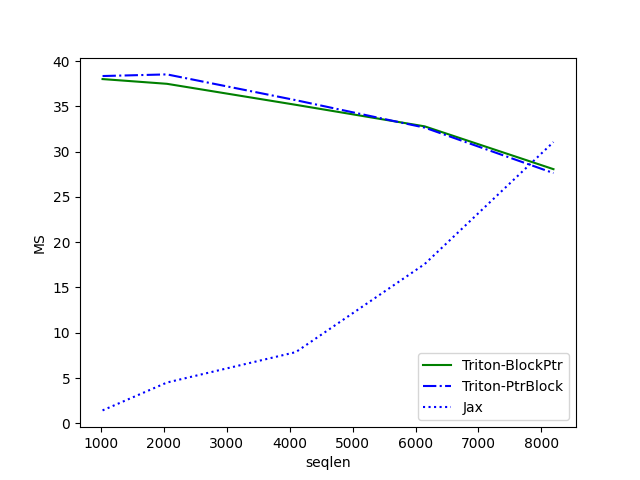

The table this chart was drawn from, first rows:
seqlen, Triton-BlockPtr, Triton-PtrBlock, Jax
1024, 38.01, 38.35, 1.427
2048, 37.49, 38.53, 4.505
4096, 35.17, 35.68, 7.862
6144, 32.79, 32.65, 17.58
8192, 28.06, 27.63, 31.06
